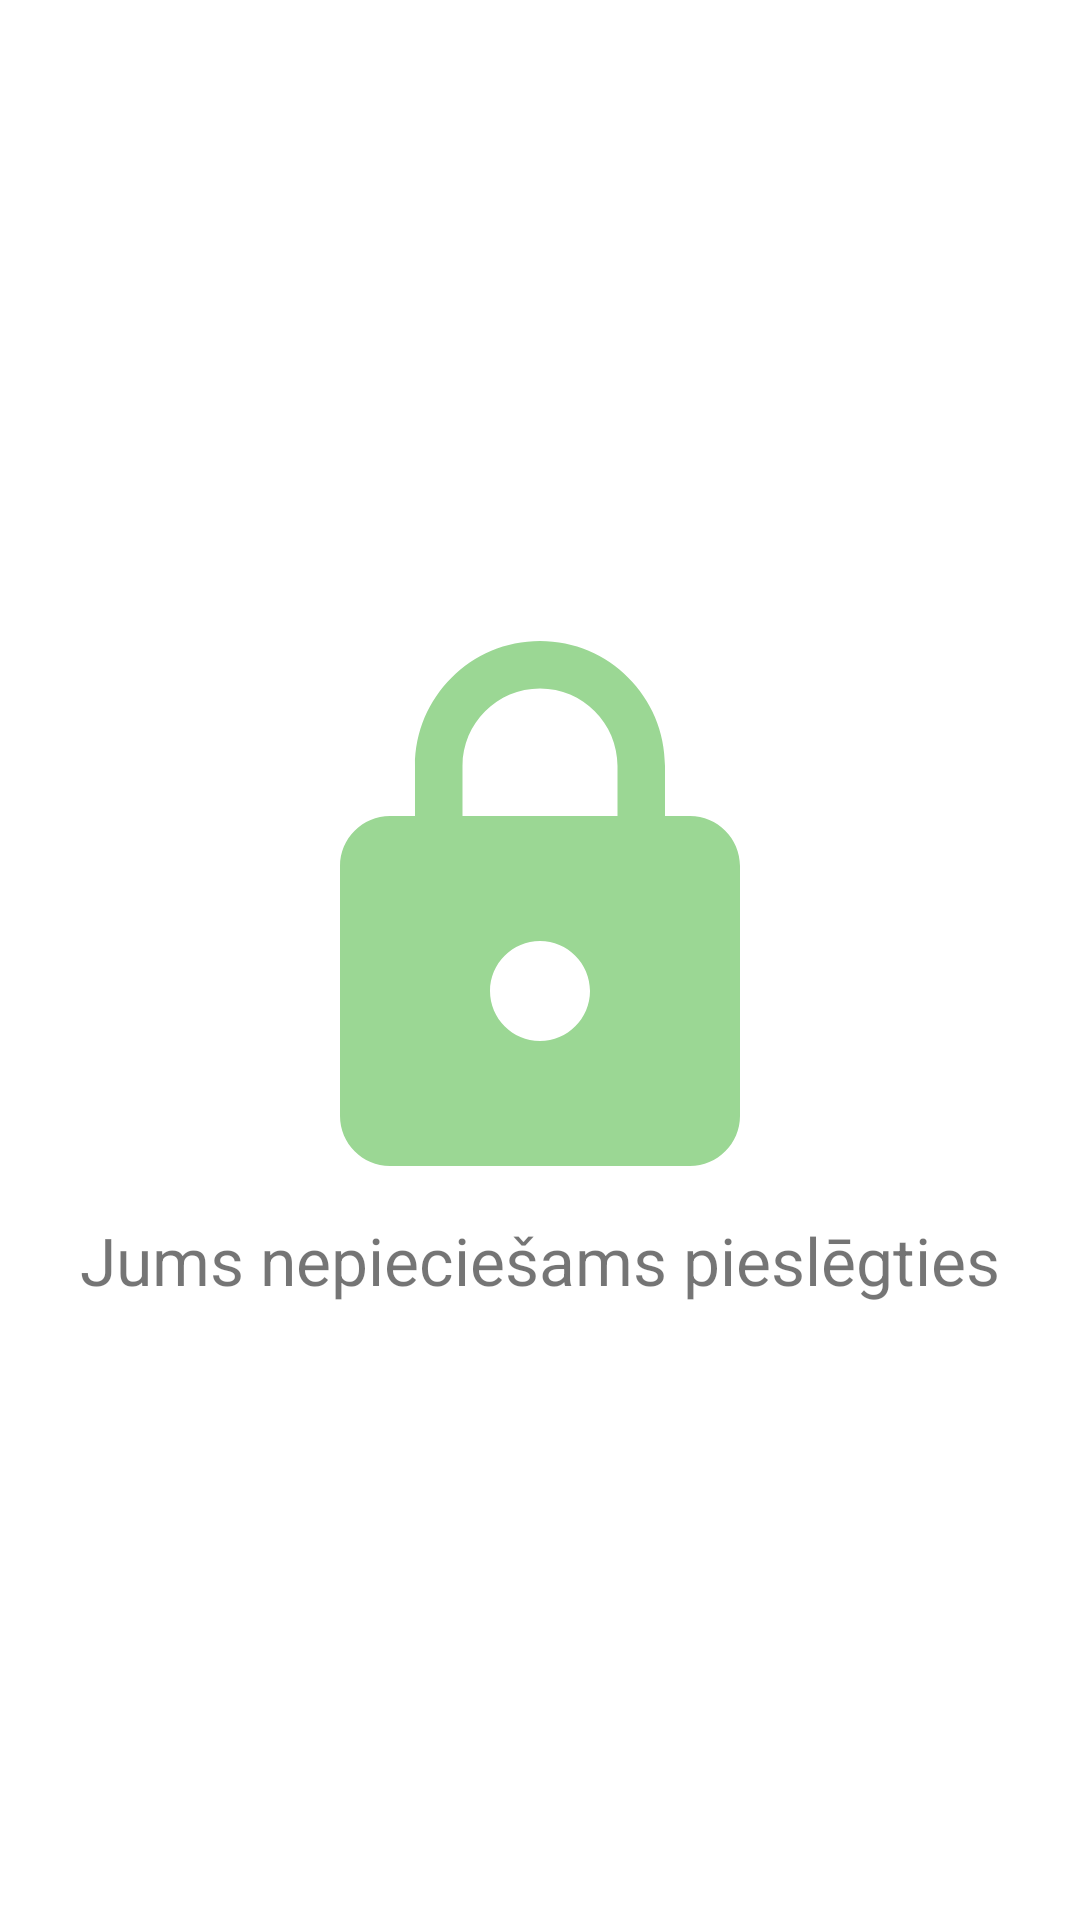

This screen was rendered from an Android layout file. Write that file and the resources it references.
<!-- AndroidManifest.xml: application theme Theme.SecondHandFurnitures -->
<!-- res/layout/activity_notloogedin.xml -->
<?xml version="1.0" encoding="utf-8"?>
<RelativeLayout xmlns:android="http://schemas.android.com/apk/res/android"
    xmlns:app="http://schemas.android.com/apk/res-auto"
    android:layout_width="match_parent"
    android:layout_height="match_parent">

    <LinearLayout
        android:layout_width="wrap_content"
        android:layout_height="wrap_content"
        android:layout_centerInParent="true"
        android:layout_centerVertical="true"
        android:orientation="vertical">

        <ImageView
            android:id="@+id/imageView4"
            android:layout_width="match_parent"
            android:layout_height="200dp"
            app:srcCompat="@drawable/ic_baseline_lock_24" />

        <TextView
            android:id="@+id/textView"
            android:layout_width="wrap_content"
            android:layout_height="wrap_content"
            android:text="Jums nepieciešams pieslēgties"
            android:textSize="22sp" />
    </LinearLayout>
</RelativeLayout>
<!-- resources referenced by this layout -->
<resources>
  <!-- drawable ic_baseline_lock_24 (drawable) -->
  <vector android:height="24dp" android:tint="#9BD794"
      android:viewportHeight="24" android:viewportWidth="24"
      android:width="24dp" xmlns:android="http://schemas.android.com/apk/res/android">
      <path android:fillColor="@android:color/white" android:pathData="M18,8h-1L17,6c0,-2.76 -2.24,-5 -5,-5S7,3.24 7,6v2L6,8c-1.1,0 -2,0.9 -2,2v10c0,1.1 0.9,2 2,2h12c1.1,0 2,-0.9 2,-2L20,10c0,-1.1 -0.9,-2 -2,-2zM12,17c-1.1,0 -2,-0.9 -2,-2s0.9,-2 2,-2 2,0.9 2,2 -0.9,2 -2,2zM15.1,8L8.9,8L8.9,6c0,-1.71 1.39,-3.1 3.1,-3.1 1.71,0 3.1,1.39 3.1,3.1v2z"/>
  </vector>
  <style name="Theme.SecondHandFurnitures" parent="Theme.MaterialComponents.DayNight.DarkActionBar">
          
          <item name="colorPrimary">@color/purple_500</item>
          <item name="colorPrimaryVariant">@color/purple_700</item>
          <item name="colorOnPrimary">@color/white</item>
          
          <item name="colorSecondary">@color/teal_200</item>
          <item name="colorSecondaryVariant">@color/teal_700</item>
          <item name="colorOnSecondary">@color/black</item>
          
          <item name="android:statusBarColor" tools:targetApi="l">?attr/colorPrimaryVariant</item>
          <item name="android:windowIsTranslucent">true</item>
          <item name="android:backgroundDimEnabled">true</item>
          <item name="android:windowCloseOnTouchOutside">true</item>
      </style>
  <!-- not gathered from this repository: default colours our renderer supplied (Android Studio template values) -->
  <color name="purple_500">#FF6200EE</color>
  <color name="purple_700">#FF3700B3</color>
  <color name="teal_200">#FF03DAC5</color>
  <color name="teal_700">#FF018786</color>
  <color name="black">#FF000000</color>
  <color name="white">#FFFFFFFF</color>
</resources>
